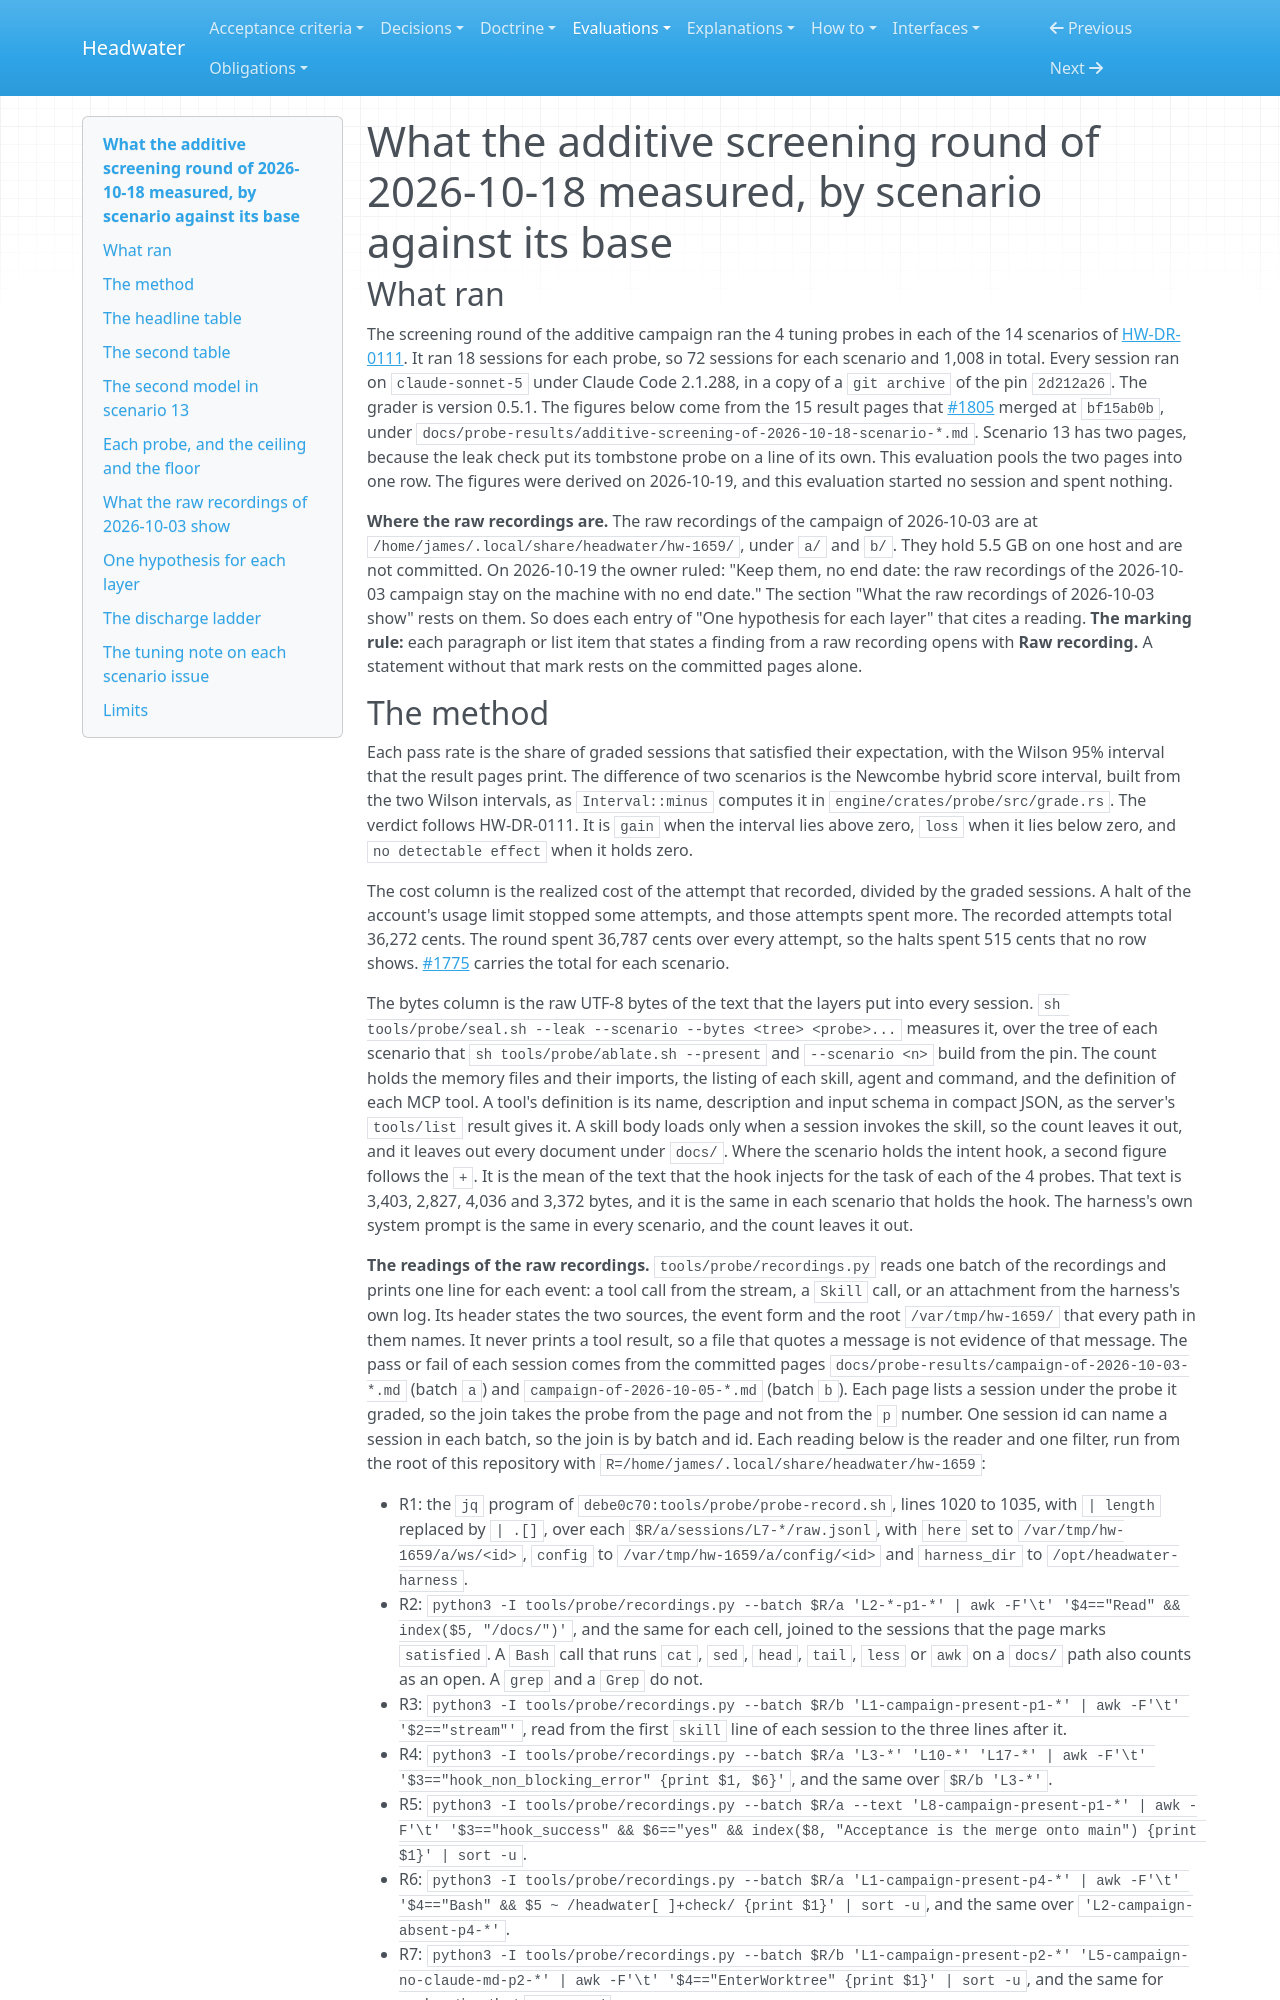

repository: headwater-ai/headwater · page: evaluations/what-the-additive-screening-round-of-2026-10-18-measured-by-scenario-against-its-base/index.html · generator: mkdocs

---
id: HW-EVAL-what-the-additive-screening-round-of-2026-10-18-measured-by-scenario-against-its-base
status: current
status_since: 2026-10-19
summary: "In screening, only the docs layer gained against its base, +38.9 points. The raw recordings of 2026-10-03 name one change to try, in the skills layer, and leave the other five layers as they are."
last_verified: 2026-10-20
title: "What the additive screening round of 2026-10-18 measured, by scenario against its base"
provenance:
  warrant: asserted
  agency: agent
  drafted_by: claude-opus-5.5
  activity: measure+draft
  evidence_basis: evidenced
relations:
  traces_to:
    - HW-DR-0111
    - HW-EVAL-what-the-paid-layer-campaign-of-2026-10-03-measured-by-arm-and-by-probe-line
    - HW-RUN-additive-screening-of-2026-10-18-scenario-0
    - HW-RUN-additive-screening-of-2026-10-18-scenario-1
    - HW-RUN-additive-screening-of-2026-10-18-scenario-2
    - HW-RUN-additive-screening-of-2026-10-18-scenario-3
    - HW-RUN-additive-screening-of-2026-10-18-scenario-4
    - HW-RUN-additive-screening-of-2026-10-18-scenario-5
    - HW-RUN-additive-screening-of-2026-10-18-scenario-6
    - HW-RUN-additive-screening-of-2026-10-18-scenario-7
    - HW-RUN-additive-screening-of-2026-10-18-scenario-8
    - HW-RUN-additive-screening-of-2026-10-18-scenario-9
    - HW-RUN-additive-screening-of-2026-10-18-scenario-10
    - HW-RUN-additive-screening-of-2026-10-18-scenario-11
    - HW-RUN-additive-screening-of-2026-10-18-scenario-12
    - HW-RUN-additive-screening-of-2026-10-18-scenario-13-three-probes
    - HW-RUN-additive-screening-of-2026-10-18-scenario-13-the-tombstone-probe
---

# What the additive screening round of 2026-10-18 measured, by scenario against its base

## What ran

The screening round of the additive campaign ran the 4 tuning probes in each of the 14 scenarios of [HW-DR-0111](../decisions/0111-the-additive-campaign-adds-six-layers-to-plain-code-in-fourteen-scenarios-and-registers-one-comparison-each.md). It ran 18 sessions for each probe, so 72 sessions for each scenario and 1,008 in total. Every session ran on `claude-sonnet-5` under Claude Code 2.1.288, in a copy of a `git archive` of the pin `2d212a26`. The grader is version 0.5.1. The figures below come from the 15 result pages that [#1805](https://github.com/headwater-ai/headwater/pull/1805) merged at `bf15ab0b`, under `docs/probe-results/additive-screening-of-2026-10-18-scenario-*.md`. Scenario 13 has two pages, because the leak check put its tombstone probe on a line of its own. This evaluation pools the two pages into one row. The figures were derived on 2026-10-19, and this evaluation started no session and spent nothing.

**Where the raw recordings are.** The raw recordings of the campaign of 2026-10-03 are at `/home/james/.local/share/headwater/hw-1659/`, under `a/` and `b/`. They hold 5.5 GB on one host and are not committed. On 2026-10-19 the owner ruled: "Keep them, no end date: the raw recordings of the 2026-10-03 campaign stay on the machine with no end date." The section "What the raw recordings of 2026-10-03 show" rests on them. So does each entry of "One hypothesis for each layer" that cites a reading. **The marking rule:** each paragraph or list item that states a finding from a raw recording opens with **Raw recording.** A statement without that mark rests on the committed pages alone.
